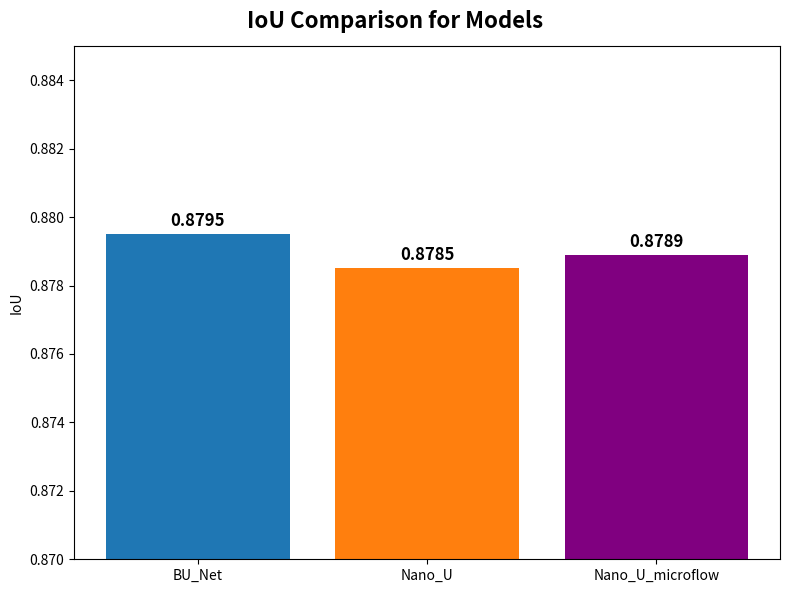

This chart was generated by the following Python code:
"""
Plot IoU comparison for three models and save the result as PNG.

Models: BU_Net, Nano_U, Nano_U_microflow
IoU values are shown as annotated bars.
"""

import matplotlib.pyplot as plt
import os

models = ['BU_Net', 'Nano_U', 'Nano_U_microflow']
ious = [0.8795, 0.8785, 0.8789]
bar_colors = ['#1f77b4', '#ff7f0e', (0.5, 0, 0.5)]

fig, ax = plt.subplots(figsize=(8, 6))
fig.suptitle('IoU Comparison for Models', fontsize=16, fontweight='bold')

bars = ax.bar(models, ious, color=bar_colors)
ax.set_ylabel('IoU')

ax.bar_label(bars, fmt='%.4f', fontsize=12, fontweight='bold', padding=3)

ax.set_ylim(bottom=0.87, top=0.885)

plt.tight_layout()
plt.subplots_adjust(top=0.92)

os.makedirs("exp", exist_ok=True)
output_path = os.path.join("exp", "iou_comparison.png")
plt.savefig(output_path, dpi=300, bbox_inches='tight')

print(f'Plot saved to {output_path}')